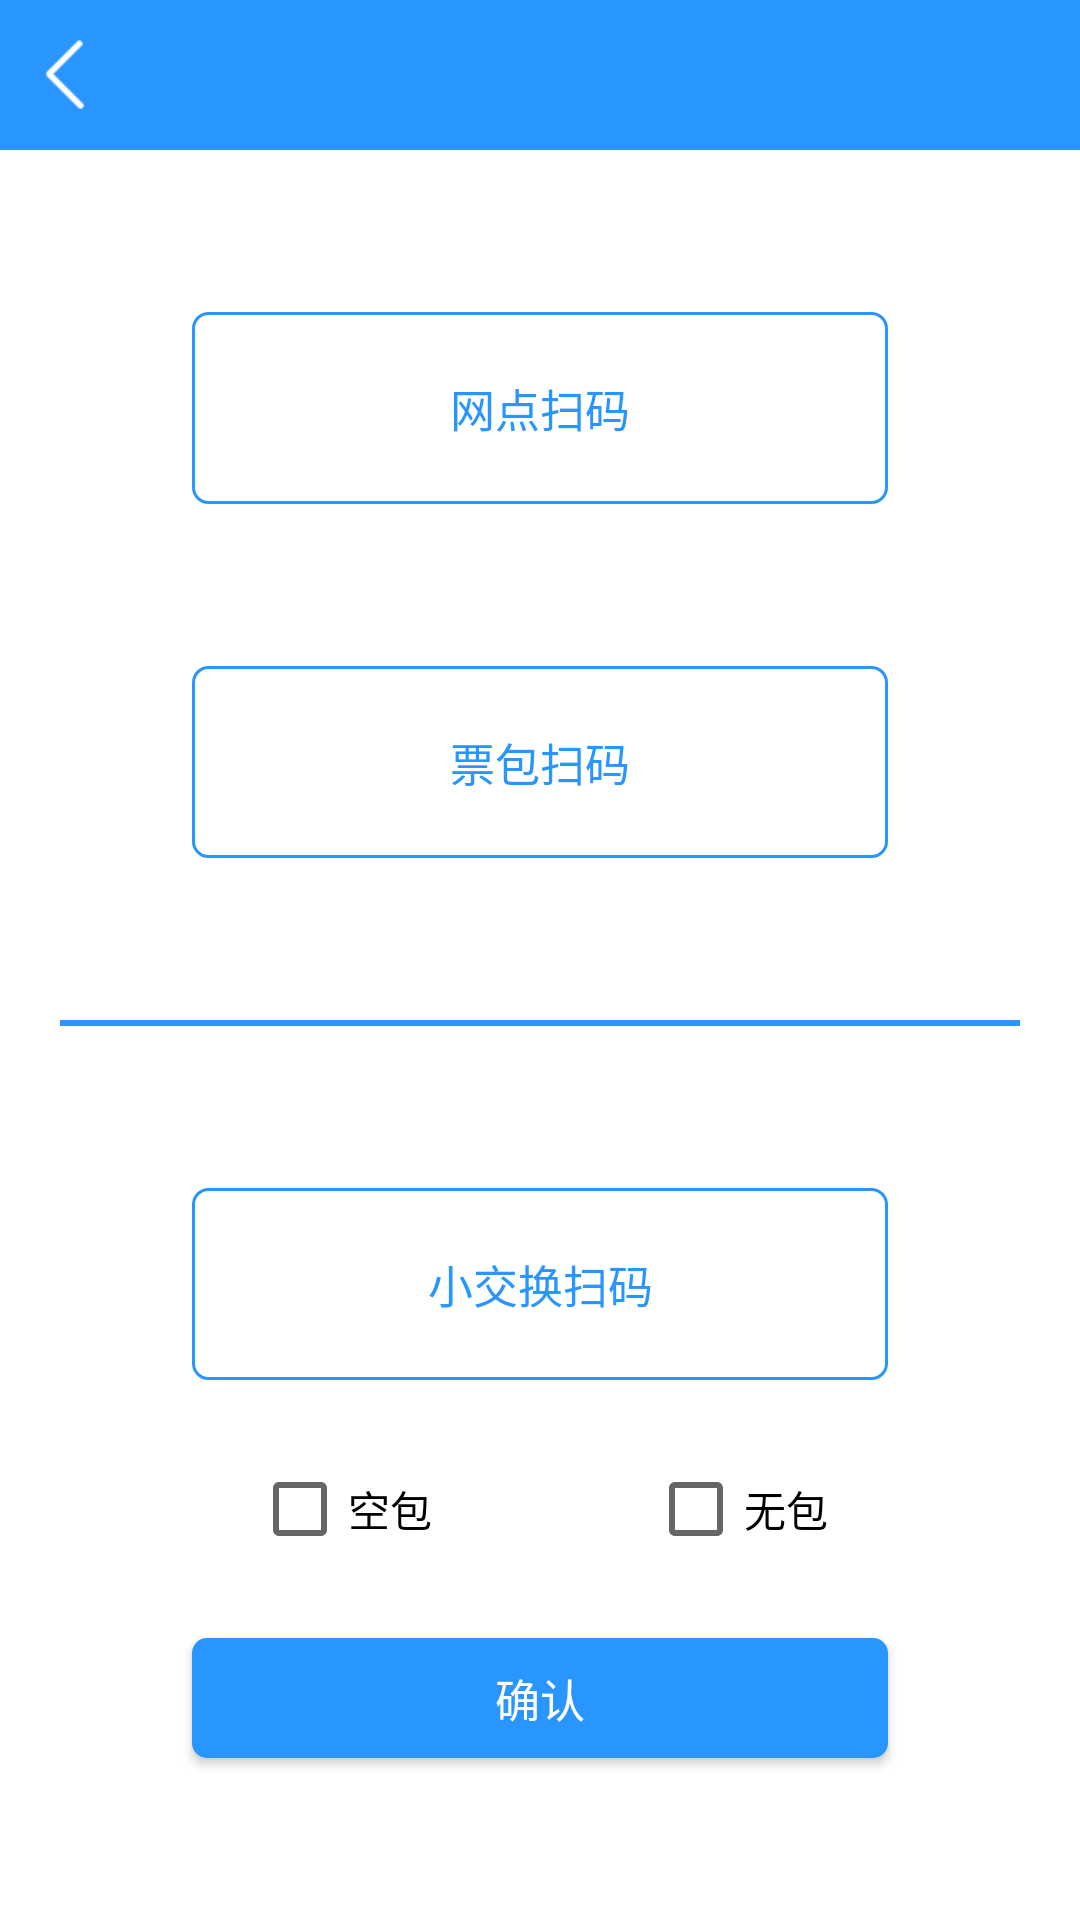

This screen was rendered from an Android layout file. Write that file and the resources it references.
<!-- AndroidManifest.xml: application theme AppTheme -->
<!-- res/layout/fragment_ticket_conversion.xml -->
<?xml version="1.0" encoding="utf-8"?>
<LinearLayout xmlns:android="http://schemas.android.com/apk/res/android"
    android:layout_width="match_parent"
    android:layout_height="match_parent"
    android:background="@android:color/white"
    android:clickable="true"
    android:orientation="vertical">

    <include layout="@layout/title" />

    <View
        android:layout_width="@dimen/size_1"
        android:layout_height="0dp"
        android:layout_weight="2" />

    <Button
        android:id="@+id/fragment_dot_scan"
        style="@style/StrokeButtonTheme"
        android:layout_width="match_parent"
        android:layout_height="@dimen/size_64"
        android:layout_marginLeft="@dimen/size_64"
        android:layout_marginRight="@dimen/size_64"
        android:text="@string/dot_scan" />

    <View
        android:layout_width="@dimen/size_1"
        android:layout_height="0dp"
        android:layout_weight="2" />

    <Button
        android:id="@+id/fragment_ticket_scan"
        style="@style/StrokeButtonTheme"
        android:layout_width="match_parent"
        android:layout_height="@dimen/size_64"
        android:layout_marginLeft="@dimen/size_64"
        android:layout_marginRight="@dimen/size_64"
        android:text="@string/ticket_scan" />

    <View
        android:layout_width="@dimen/size_1"
        android:layout_height="0dp"
        android:layout_weight="2" />

    <View
        android:layout_width="match_parent"
        android:layout_height="@dimen/size_2"
        android:layout_marginLeft="@dimen/size_20"
        android:layout_marginRight="@dimen/size_20"
        android:background="@color/blue" />

    <View
        android:layout_width="@dimen/size_1"
        android:layout_height="0dp"
        android:layout_weight="2" />

    <Button
        android:id="@+id/fragment_small_exchange_scan"
        style="@style/StrokeButtonTheme"
        android:layout_width="match_parent"
        android:layout_height="@dimen/size_64"
        android:layout_marginLeft="@dimen/size_64"
        android:layout_marginRight="@dimen/size_64"
        android:text="@string/small_exchange_scan" />

    <View
        android:layout_width="@dimen/size_1"
        android:layout_height="0dp"
        android:layout_weight="1" />

    <RelativeLayout
        android:layout_marginLeft="@dimen/size_64"
        android:layout_marginRight="@dimen/size_64"
        android:layout_width="match_parent"
        android:layout_height="wrap_content">

        <CheckBox
            android:id="@+id/fragment_empty_package"
            android:layout_marginLeft="@dimen/size_20"
            android:layout_width="wrap_content"
            android:layout_height="wrap_content"
            android:text="@string/empty_package" />
        <CheckBox
            android:id="@+id/fragment_no_package"
            android:layout_marginRight="@dimen/size_20"
            android:layout_alignParentRight="true"
            android:layout_width="wrap_content"
            android:layout_height="wrap_content"
            android:text="@string/no_package"
            />
    </RelativeLayout>

    <View
        android:layout_width="@dimen/size_1"
        android:layout_height="0dp"
        android:layout_weight="1" />

    <Button
        android:id="@+id/fragment_confirm"
        style="@style/ButtonTheme"
        android:text="@string/confirm"
        android:layout_marginLeft="@dimen/size_64"
        android:layout_marginRight="@dimen/size_64" />
    <View
        android:layout_width="@dimen/size_1"
        android:layout_height="0dp"
        android:layout_weight="2" />
</LinearLayout>
<!-- res/layout/title.xml (included above) -->
<?xml version="1.0" encoding="utf-8"?>
<RelativeLayout xmlns:android="http://schemas.android.com/apk/res/android"
    xmlns:tools="http://schemas.android.com/tools"
    android:layout_width="match_parent"
    android:layout_height="@dimen/size_50"
    android:background="@color/blue">

    <LinearLayout
        android:id="@+id/back_layout"
        android:layout_width="wrap_content"
        android:layout_height="match_parent"
        android:gravity="center_vertical"
        android:orientation="horizontal"
        android:paddingLeft="15dp"
        android:paddingRight="15dp">

        <ImageView
            android:id="@+id/back_img"
            android:layout_width="13dp"
            android:layout_height="23dp"
            android:background="@drawable/btn_back"
            android:clickable="false"
            android:focusable="false"
            android:scaleType="centerCrop"
            tools:ignore="ContentDescription" />

    </LinearLayout>
    <Button
        android:id="@+id/back_text"
        android:layout_width="wrap_content"
        android:layout_height="match_parent"
        android:paddingLeft="15dp"
        android:paddingRight="15dp"
        android:text="@string/logout"
        android:background="@null"
        android:gravity="center"
        android:visibility="gone"
        />

    <RelativeLayout
        android:layout_width="match_parent"
        android:layout_height="match_parent"
        android:layout_marginLeft="@dimen/size_64"
        android:layout_marginRight="@dimen/size_64"
        android:gravity="center"
        >
        <TextView
            android:id="@+id/title_content"
            android:layout_width="match_parent"
            android:layout_height="wrap_content"
            android:ellipsize="end"
            android:gravity="center"
            android:singleLine="true"
            android:textColor="@android:color/white"
            android:textSize="@dimen/text_size_16"
            android:textStyle="bold" />

        <TextView
            android:id="@+id/title_app_name"
            android:layout_width="match_parent"
            android:layout_height="wrap_content"
            android:layout_below="@id/title_content"
            android:ellipsize="end"
            android:gravity="center_horizontal"
            android:visibility="gone"
            android:textColor="#b1d7fc"
            android:textSize="@dimen/text_size_12"
            android:singleLine="true"
            />
    </RelativeLayout>

    <ImageView
        android:id="@+id/title_right_img"
        android:layout_width="50dp"
        android:layout_height="match_parent"
        android:layout_alignParentRight="true"
        android:paddingRight="@dimen/size_12"
        android:paddingBottom="@dimen/size_15"
        android:paddingLeft="@dimen/size_12"
        android:paddingTop="@dimen/size_15"
        android:scaleType="fitXY"
        android:src="@mipmap/drag"
        android:visibility="gone"
        tools:ignore="ContentDescription" />

</RelativeLayout>
<!-- resources referenced by this layout -->
<resources>
  <color name="blue">#2995FF</color>
  <dimen name="size_1">1dp</dimen>
  <dimen name="size_12">12dp</dimen>
  <dimen name="size_15">15dp</dimen>
  <dimen name="size_2">2dp</dimen>
  <dimen name="size_20">20dp</dimen>
  <dimen name="size_50">50dp</dimen>
  <dimen name="size_64">64dp</dimen>
  <dimen name="text_size_12">12sp</dimen>
  <dimen name="text_size_16">16sp</dimen>
  <!-- drawable btn_back (drawable) -->
  <?xml version="1.0" encoding="utf-8"?>
  <selector xmlns:android="http://schemas.android.com/apk/res/android" >  
      
      <item android:state_pressed="true"  android:drawable="@mipmap/btn_back_pressed"/>
      
      <item android:state_selected="true"  android:drawable="@mipmap/btn_back_pressed"/>
      
      <item android:drawable="@mipmap/btn_back_normal"/>
      
  </selector>
  <!-- mipmap drag: png bitmap (mipmap-xxhdpi, 1020 bytes) -->
  <string name="confirm">确认</string>
  <string name="dot_scan">网点扫码</string>
  <string name="empty_package">空包</string>
  <string name="logout">退出登录</string>
  <string name="no_package">无包</string>
  <string name="small_exchange_scan">小交换扫码</string>
  <string name="ticket_scan">票包扫码</string>
  <style name="ButtonTheme">
          <item name="android:layout_width">match_parent</item>
          <item name="android:layout_height">@dimen/size_40</item>
          <item name="android:layout_marginLeft">@dimen/size_20</item>
          <item name="android:layout_marginRight">@dimen/size_20</item>
          <item name="android:gravity">center</item>
          <item name="android:textSize">@dimen/text_size_15</item>
          <item name="android:textColor">@android:color/white</item>
          <item name="android:background">@drawable/transparent_blue</item>
      </style>
  <style name="StrokeButtonTheme">
          <item name="android:layout_width">@dimen/size_160</item>
          <item name="android:layout_height">@dimen/size_40</item>
          <item name="android:gravity">center</item>
          <item name="android:textSize">@dimen/text_size_15</item>
          <item name="android:textColor">@color/blue</item>
          <item name="android:background">@drawable/blue_transparent</item>
          <item name="android:layout_gravity">center_horizontal</item>
      </style>
  <style name="AppTheme" parent="Theme.AppCompat.Light.DarkActionBar">
          
          <item name="colorPrimary">@color/colorPrimary</item>
          <item name="colorPrimaryDark">@color/colorPrimaryDark</item>
          <item name="colorAccent">@color/colorAccent</item>
      </style>
  <dimen name="size_40">40dp</dimen>
  <dimen name="text_size_15">15sp</dimen>
  <!-- drawable transparent_blue (drawable) -->
  <shape xmlns:android="http://schemas.android.com/apk/res/android" 
      android:shape="rectangle"
      
      >
      
      <solid 
          android:color="@color/blue"
          />
      <corners 
          android:topLeftRadius="5dp"
          android:topRightRadius="5dp"
          android:bottomLeftRadius="5dp"
          android:bottomRightRadius="5dp"
          />
  
  </shape>
  <dimen name="size_160">160dp</dimen>
  <!-- drawable blue_transparent (drawable) -->
  <shape xmlns:android="http://schemas.android.com/apk/res/android" 
      android:shape="rectangle"
      >
      <stroke
          android:color="@color/blue"
          android:width="@dimen/size_1"
          />
      <solid
          android:color="@android:color/transparent"
          />
      <corners 
          android:topLeftRadius="5dp"
          android:topRightRadius="5dp"
          android:bottomLeftRadius="5dp"
          android:bottomRightRadius="5dp"
          />
  
  </shape>
  <color name="colorPrimary">#3F51B5</color>
  <color name="colorPrimaryDark">#303F9F</color>
  <color name="colorAccent">#FF4081</color>
</resources>
